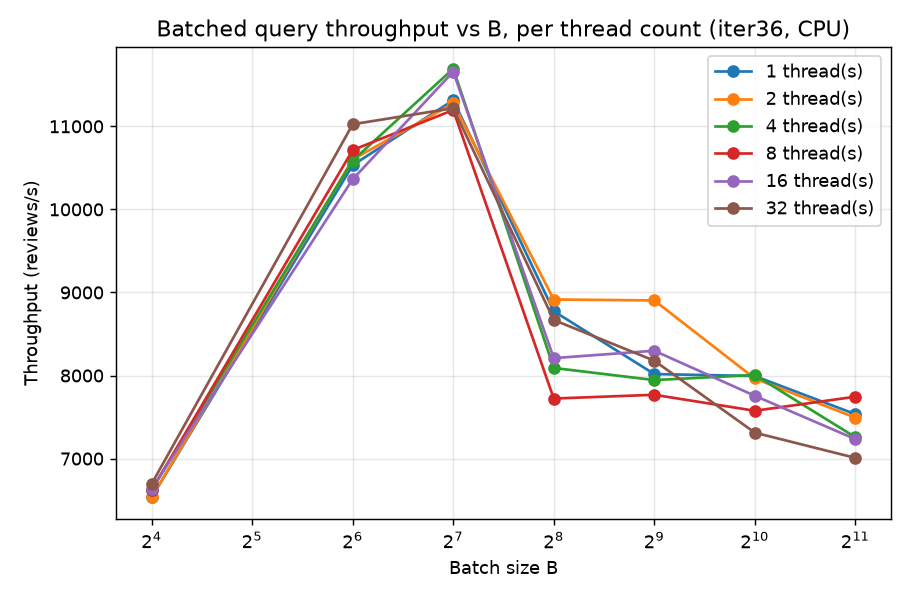

The table this chart was drawn from, first rows:
threads, 16, 64, 128, 256, 512, 1024, 2048
1, 6535, 10532, 11315, 8774, 8018, 7994, 7535
2, 6534, 10602, 11275, 8915, 8904, 7964, 7493
4, 6627, 10588, 11694, 8091, 7945, 8006, 7258
8, 6620, 10715, 11197, 7723, 7768, 7576, 7745
16, 6636, 10363, 11658, 8210, 8298, 7756, 7234
32, 6696, 11025, 11218, 8669, 8179, 7312, 7009
